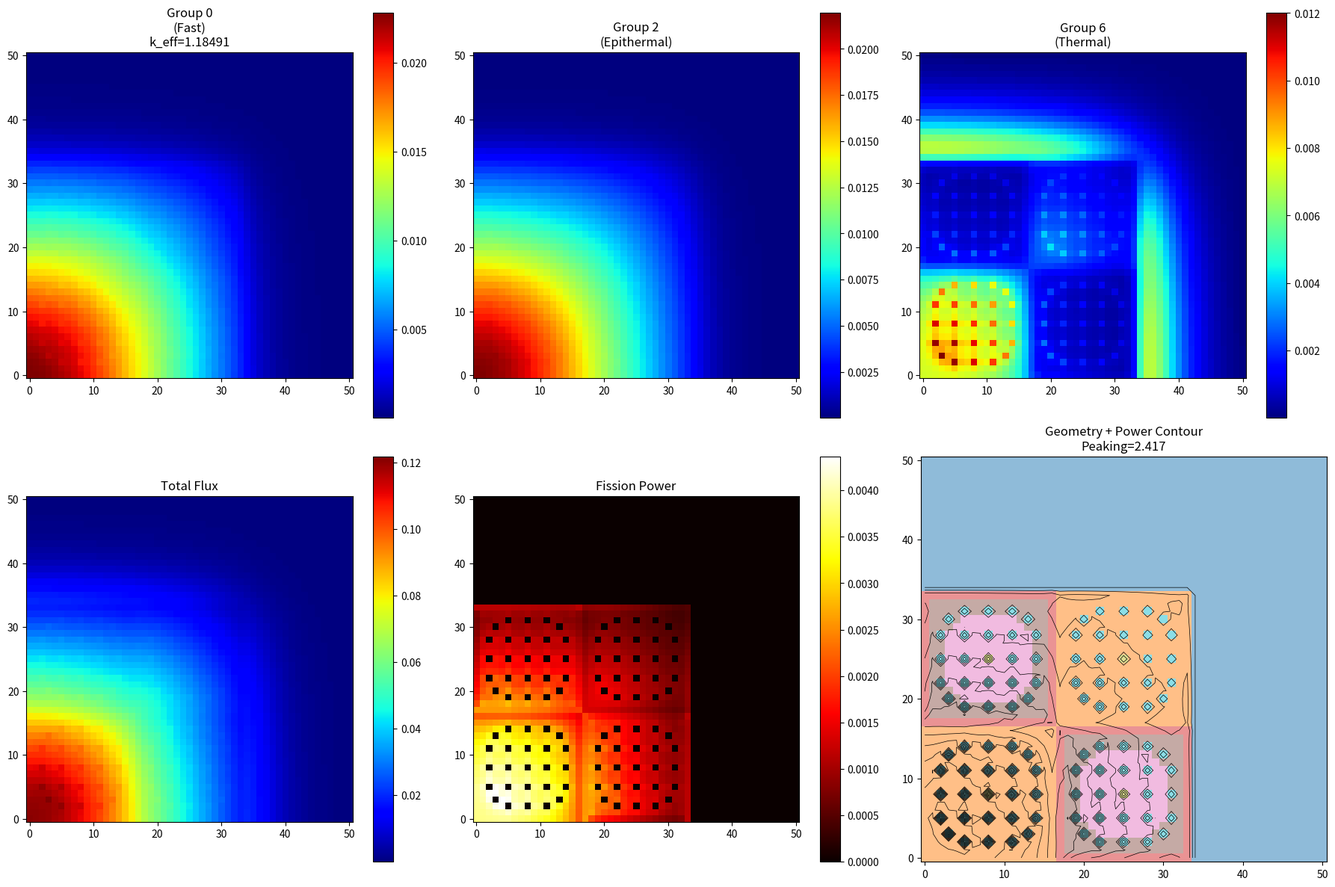

Recreate this plot in Python.
"""C5G7 Benchmark - Multi-Group Diffusion Solver
Geometry and material data internal
Comparison with OpenMOC"""

import numpy as np
import scipy.sparse as sp
import scipy.sparse.linalg as spla
import matplotlib.pyplot as plt
import time

# ===================================================================================================
# MATERIAL DATA (7-Group)
# ===================================================================================================

# Material definitions
materials = {
    # Mix 0: Moderator
    0: {
        'name': 'Moderator',
        'SigmaT': np.array([1.59206E-01, 4.12970E-01, 5.90310E-01, 5.84350E-01, 
                           7.18000E-01, 1.25445E+00, 2.65038E+00]),
        'Chi': np.array([5.87910E-01, 4.11760E-01, 3.39060E-04, 1.17610E-07, 
                        0.0, 0.0, 0.0]),
        'SigmaS': np.array([
            [4.44777E-02, 0.0, 0.0, 0.0, 0.0, 0.0, 0.0],
            [1.13400E-01, 2.82334E-01, 0.0, 0.0, 0.0, 0.0, 0.0],
            [7.23470E-04, 1.29940E-01, 3.45256E-01, 0.0, 0.0, 0.0, 0.0],
            [3.74990E-06, 6.23400E-04, 2.24570E-01, 9.10284E-02, 7.14370E-05, 0.0, 0.0],
            [5.31840E-08, 4.80020E-05, 1.69990E-02, 4.15510E-01, 1.39138E-01, 2.21570E-03, 0.0],
            [0.0, 7.44860E-06, 2.64430E-03, 6.37320E-02, 5.11820E-01, 6.99913E-01, 1.32440E-01],
            [0.0, 1.04550E-06, 5.03440E-04, 1.21390E-02, 6.12290E-02, 5.37320E-01, 2.48070E+00]
        ]),
        'NuSigF': np.zeros(7)
    },
    
    # Mix 1: UO2 Fuel
    1: {
        'name': 'UO2',
        'SigmaT': np.array([1.77949E-01, 3.29805E-01, 4.80388E-01, 5.54367E-01, 
                           3.11801E-01, 3.95168E-01, 5.64406E-01]),
        'Chi': np.array([5.87910E-01, 4.11760E-01, 3.39060E-04, 1.17610E-07, 
                        0.0, 0.0, 0.0]),
        'SigmaS': np.array([
            [1.27537E-01, 0.0, 0.0, 0.0, 0.0, 0.0, 0.0],
            [4.23780E-02, 3.24456E-01, 0.0, 0.0, 0.0, 0.0, 0.0],
            [9.43740E-06, 1.63140E-03, 4.50940E-01, 0.0, 0.0, 0.0, 0.0],
            [5.51630E-09, 3.14270E-09, 2.67920E-03, 4.52565E-01, 1.25250E-04, 0.0, 0.0],
            [0.0, 0.0, 0.0, 5.56640E-03, 2.71401E-01, 1.29680E-03, 0.0],
            [0.0, 0.0, 0.0, 0.0, 1.02550E-02, 2.65802E-01, 8.54580E-03],
            [0.0, 0.0, 0.0, 0.0, 1.00210E-08, 1.68090E-02, 2.73080E-01]
        ]),
        'NuSigF': np.array([2.005998E-02, 2.027303E-03, 1.570599E-02, 4.518301E-02, 
                           4.334208E-02, 2.020901E-01, 5.257105E-01])
    },
    
    # Mix 2: MOX 4.3%
    2: {
        'name': 'MOX4.3',
        'SigmaT': np.array([1.78731E-01, 3.30849E-01, 4.83772E-01, 5.66922E-01, 
                           4.26227E-01, 6.78997E-01, 6.82852E-01]),
        'Chi': np.array([5.87910E-01, 4.11760E-01, 3.39060E-04, 1.17610E-07, 
                        0.0, 0.0, 0.0]),
        'SigmaS': np.array([
            [1.28876E-01, 0.0, 0.0, 0.0, 0.0, 0.0, 0.0],
            [4.14130E-02, 3.25452E-01, 0.0, 0.0, 0.0, 0.0, 0.0],
            [8.22900E-06, 1.63950E-03, 4.53188E-01, 0.0, 0.0, 0.0, 0.0],
            [5.04050E-09, 1.59820E-09, 2.61420E-03, 4.57173E-01, 1.60460E-04, 0.0, 0.0],
            [0.0, 0.0, 0.0, 5.53940E-03, 2.76814E-01, 2.00510E-03, 0.0],
            [0.0, 0.0, 0.0, 0.0, 9.31270E-03, 2.52962E-01, 8.49480E-03],
            [0.0, 0.0, 0.0, 0.0, 9.16560E-09, 1.48500E-02, 2.65007E-01]
        ]),
        'NuSigF': np.array([0.0217530045, 0.0025351033, 0.0162679915, 0.0654740997, 
                           0.0307240878, 0.6666509616, 0.7139904304])
    },
    
    # Mix 3: MOX 7.0%
    3: {
        'name': 'MOX7.0',
        'SigmaT': np.array([0.181323, 0.334368, 0.493785, 0.591216, 
                           0.474198, 0.833601, 0.853603]),
        'Chi': np.array([5.87910E-01, 4.11760E-01, 3.39060E-04, 1.17610E-07, 
                        0.0, 0.0, 0.0]),
        'SigmaS': np.array([
            [0.130457, 0.0, 0.0, 0.0, 0.0, 0.0, 0.0],
            [0.041792, 0.328428, 0.0, 0.0, 0.0, 0.0, 0.0],
            [8.5105E-06, 0.0016436, 0.458371, 0.0, 0.0, 0.0, 0.0],
            [5.1329E-09, 2.2017E-09, 0.0025331, 0.463709, 0.00017619, 0.0, 0.0],
            [0.0, 0.0, 0.0, 0.0054766, 0.282313, 0.002276, 0.0],
            [0.0, 0.0, 0.0, 0.0, 0.0087289, 0.249751, 0.0088645],
            [0.0, 0.0, 0.0, 0.0, 9.0016E-09, 0.013114, 0.259529]
        ]),
        'NuSigF': np.array([0.023813952, 0.0038586888, 0.0241340014, 0.09436622, 
                           0.0457698761, 0.9281814045, 1.0432001182])
    },
    
    # Mix 4: MOX 8.7%
    4: {
        'name': 'MOX8.7',
        'SigmaT': np.array([0.183045, 0.336705, 0.500507, 0.606174, 
                           0.502754, 0.921028, 0.955231]),
        'Chi': np.array([5.87910E-01, 4.11760E-01, 3.39060E-04, 1.17610E-07, 
                        0.0, 0.0, 0.0]),
        'SigmaS': np.array([
            [0.131504, 0.0, 0.0, 0.0, 0.0, 0.0, 0.0],
            [0.042046, 0.330403, 0.0, 0.0, 0.0, 0.0, 0.0],
            [8.6972E-06, 0.0016463, 0.461792, 0.0, 0.0, 0.0, 0.0],
            [5.1938E-09, 2.6006E-09, 0.0024749, 0.468021, 0.00018597, 0.0, 0.0],
            [0.0, 0.0, 0.0, 0.005433, 0.285771, 0.0023916, 0.0],
            [0.0, 0.0, 0.0, 0.0, 0.0083973, 0.247614, 0.0089681],
            [0.0, 0.0, 0.0, 0.0, 8.928E-09, 0.012322, 0.256093]
        ]),
        'NuSigF': np.array([0.0251860041, 0.0047395095, 0.029478054, 0.1122499985, 
                           0.0553030128, 1.0749988378, 1.23929836992])
    },
    
    # Mix 5: Fission Chamber
    5: {
        'name': 'FissionChamber',
        'SigmaT': np.array([0.126032, 0.29316, 0.28425, 0.28102, 
                           0.33446, 0.56564, 1.17214]),
        'Chi': np.array([5.87910E-01, 4.11760E-01, 3.39060E-04, 1.17610E-07, 
                        0.0, 0.0, 0.0]),
        'SigmaS': np.array([
            [0.0661659, 0.0, 0.0, 0.0, 0.0, 0.0, 0.0],
            [0.059070, 0.240377, 0.0, 0.0, 0.0, 0.0, 0.0],
            [0.00028334, 0.052435, 0.183425, 0.0, 0.0, 0.0, 0.0],
            [1.4622E-06, 0.0002499, 0.092288, 0.0790769, 0.00003734, 0.0, 0.0],
            [2.0642E-08, 0.000019239, 0.0069365, 0.16999, 0.099757, 0.00091742, 0.0],
            [0.0, 2.9875E-06, 0.001079, 0.02586, 0.20679, 0.316774, 0.049793],
            [0.0, 4.214E-07, 0.00020543, 0.0049256, 0.024478, 0.23876, 1.0991]
        ]),
        'NuSigF': np.array([1.3234E-08, 1.4345E-08, 1.1285993E-06, 1.27629932E-05, 
                           3.538502E-07, 1.7400989E-06, 5.0633019E-06])
    },
    
    # Mix 6: Guide Tube
    6: {
        'name': 'GuideTube',
        'SigmaT': np.array([1.26032E-01, 2.93160E-01, 2.84240E-01, 2.80960E-01, 
                           3.34440E-01, 5.65640E-01, 1.17215E+00]),
        'Chi': np.array([5.87910E-01, 4.11760E-01, 3.39060E-04, 1.17610E-07, 
                        0.0, 0.0, 0.0]),
        'SigmaS': np.array([
            [6.61659E-02, 0.0, 0.0, 0.0, 0.0, 0.0, 0.0],
            [5.90700E-02, 2.40377E-01, 0.0, 0.0, 0.0, 0.0, 0.0],
            [2.83340E-04, 5.24350E-02, 1.83297E-01, 0.0, 0.0, 0.0, 0.0],
            [1.46220E-06, 2.49900E-04, 9.23970E-02, 7.88511E-02, 3.73330E-05, 0.0, 0.0],
            [2.06420E-08, 1.92390E-05, 6.94460E-03, 1.70140E-01, 9.97372E-02, 9.17260E-04, 0.0],
            [0.0, 2.98750E-06, 1.08030E-03, 2.58810E-02, 2.06790E-01, 3.16765E-01, 4.97920E-02],
            [0.0, 4.21400E-07, 2.05670E-04, 4.92970E-03, 2.44780E-02, 2.38770E-01, 1.09912E+00]
        ]),
        'NuSigF': np.zeros(7)
    }
}

# ===================================================================================================
# GEOMETRY DATA
# ===================================================================================================

# Pin definitions
pins = {
    0: {'type': 'box', 'mats': [0], 'pitch': 1.26},  # moderator
    1: {'type': 'pin', 'mats': [1, 0], 'pitch': 1.26, 'radius': 0.54},  # UO2
    2: {'type': 'pin', 'mats': [2, 0], 'pitch': 1.26, 'radius': 0.54},  # MOX4.3
    3: {'type': 'pin', 'mats': [3, 0], 'pitch': 1.26, 'radius': 0.54},  # MOX7.0
    4: {'type': 'pin', 'mats': [4, 0], 'pitch': 1.26, 'radius': 0.54},  # MOX8.7
    5: {'type': 'pin', 'mats': [5, 0], 'pitch': 1.26, 'radius': 0.54},  # fission chamber
    6: {'type': 'pin', 'mats': [6, 0], 'pitch': 1.26, 'radius': 0.54}   # Guide Tube
}

# C5G7 core grid (51x51)
# Pattern: UO2 assemblies (bottom-left), MOX assemblies (top-right), Reflector (right, top)
grid = np.array([
    [1,1,1,1,1,1,1,1,1,1,1,1,1,1,1,1,1, 2,2,2,2,2,2,2,2,2,2,2,2,2,2,2,2,2, 0,0,0,0,0,0,0,0,0,0,0,0,0,0,0,0,0],
    [1,1,1,1,1,1,1,1,1,1,1,1,1,1,1,1,1, 2,3,3,3,3,3,3,3,3,3,3,3,3,3,3,3,2, 0,0,0,0,0,0,0,0,0,0,0,0,0,0,0,0,0],
    [1,1,1,1,1,6,1,1,6,1,1,6,1,1,1,1,1, 2,3,3,3,3,6,3,3,6,3,3,6,3,3,3,3,2, 0,0,0,0,0,0,0,0,0,0,0,0,0,0,0,0,0],
    [1,1,1,6,1,1,1,1,1,1,1,1,1,6,1,1,1, 2,3,3,6,3,4,4,4,4,4,4,4,3,6,3,3,2, 0,0,0,0,0,0,0,0,0,0,0,0,0,0,0,0,0],
    [1,1,1,1,1,1,1,1,1,1,1,1,1,1,1,1,1, 2,3,3,3,4,4,4,4,4,4,4,4,4,3,3,3,2, 0,0,0,0,0,0,0,0,0,0,0,0,0,0,0,0,0],
    [1,1,6,1,1,6,1,1,6,1,1,6,1,1,6,1,1, 2,3,6,4,4,6,4,4,6,4,4,6,4,4,6,3,2, 0,0,0,0,0,0,0,0,0,0,0,0,0,0,0,0,0],
    [1,1,1,1,1,1,1,1,1,1,1,1,1,1,1,1,1, 2,3,3,4,4,4,4,4,4,4,4,4,4,4,3,3,2, 0,0,0,0,0,0,0,0,0,0,0,0,0,0,0,0,0],
    [1,1,1,1,1,1,1,1,1,1,1,1,1,1,1,1,1, 2,3,3,4,4,4,4,4,4,4,4,4,4,4,3,3,2, 0,0,0,0,0,0,0,0,0,0,0,0,0,0,0,0,0],
    [1,1,6,1,1,6,1,1,5,1,1,6,1,1,6,1,1, 2,3,6,4,4,6,4,4,5,4,4,6,4,4,6,3,2, 0,0,0,0,0,0,0,0,0,0,0,0,0,0,0,0,0],
    [1,1,1,1,1,1,1,1,1,1,1,1,1,1,1,1,1, 2,3,3,4,4,4,4,4,4,4,4,4,4,4,3,3,2, 0,0,0,0,0,0,0,0,0,0,0,0,0,0,0,0,0],
    [1,1,1,1,1,1,1,1,1,1,1,1,1,1,1,1,1, 2,3,3,4,4,4,4,4,4,4,4,4,4,4,3,3,2, 0,0,0,0,0,0,0,0,0,0,0,0,0,0,0,0,0],
    [1,1,6,1,1,6,1,1,6,1,1,6,1,1,6,1,1, 2,3,6,4,4,6,4,4,6,4,4,6,4,4,6,3,2, 0,0,0,0,0,0,0,0,0,0,0,0,0,0,0,0,0],
    [1,1,1,1,1,1,1,1,1,1,1,1,1,1,1,1,1, 2,3,3,3,4,4,4,4,4,4,4,4,4,3,3,3,2, 0,0,0,0,0,0,0,0,0,0,0,0,0,0,0,0,0],
    [1,1,1,6,1,1,1,1,1,1,1,1,1,6,1,1,1, 2,3,3,6,3,4,4,4,4,4,4,4,3,6,3,3,2, 0,0,0,0,0,0,0,0,0,0,0,0,0,0,0,0,0],
    [1,1,1,1,1,6,1,1,6,1,1,6,1,1,1,1,1, 2,3,3,3,3,6,3,3,6,3,3,6,3,3,3,3,2, 0,0,0,0,0,0,0,0,0,0,0,0,0,0,0,0,0],
    [1,1,1,1,1,1,1,1,1,1,1,1,1,1,1,1,1, 2,3,3,3,3,3,3,3,3,3,3,3,3,3,3,3,2, 0,0,0,0,0,0,0,0,0,0,0,0,0,0,0,0,0],
    [1,1,1,1,1,1,1,1,1,1,1,1,1,1,1,1,1, 2,2,2,2,2,2,2,2,2,2,2,2,2,2,2,2,2, 0,0,0,0,0,0,0,0,0,0,0,0,0,0,0,0,0],
    [2,2,2,2,2,2,2,2,2,2,2,2,2,2,2,2,2, 1,1,1,1,1,1,1,1,1,1,1,1,1,1,1,1,1, 0,0,0,0,0,0,0,0,0,0,0,0,0,0,0,0,0],
    [2,3,3,3,3,3,3,3,3,3,3,3,3,3,3,3,2, 1,1,1,1,1,1,1,1,1,1,1,1,1,1,1,1,1, 0,0,0,0,0,0,0,0,0,0,0,0,0,0,0,0,0],
    [2,3,3,3,3,6,3,3,6,3,3,6,3,3,3,3,2, 1,1,1,1,1,6,1,1,6,1,1,6,1,1,1,1,1, 0,0,0,0,0,0,0,0,0,0,0,0,0,0,0,0,0],
    [2,3,3,6,3,4,4,4,4,4,4,4,3,6,3,3,2, 1,1,1,6,1,1,1,1,1,1,1,1,1,6,1,1,1, 0,0,0,0,0,0,0,0,0,0,0,0,0,0,0,0,0],
    [2,3,3,3,4,4,4,4,4,4,4,4,4,3,3,3,2, 1,1,1,1,1,1,1,1,1,1,1,1,1,1,1,1,1, 0,0,0,0,0,0,0,0,0,0,0,0,0,0,0,0,0],
    [2,3,6,4,4,6,4,4,6,4,4,6,4,4,6,3,2, 1,1,6,1,1,6,1,1,6,1,1,6,1,1,6,1,1, 0,0,0,0,0,0,0,0,0,0,0,0,0,0,0,0,0],
    [2,3,3,4,4,4,4,4,4,4,4,4,4,4,3,3,2, 1,1,1,1,1,1,1,1,1,1,1,1,1,1,1,1,1, 0,0,0,0,0,0,0,0,0,0,0,0,0,0,0,0,0],
    [2,3,3,4,4,4,4,4,4,4,4,4,4,4,3,3,2, 1,1,1,1,1,1,1,1,1,1,1,1,1,1,1,1,1, 0,0,0,0,0,0,0,0,0,0,0,0,0,0,0,0,0],
    [2,3,6,4,4,6,4,4,5,4,4,6,4,4,6,3,2, 1,1,6,1,1,6,1,1,5,1,1,6,1,1,6,1,1, 0,0,0,0,0,0,0,0,0,0,0,0,0,0,0,0,0],
    [2,3,3,4,4,4,4,4,4,4,4,4,4,4,3,3,2, 1,1,1,1,1,1,1,1,1,1,1,1,1,1,1,1,1, 0,0,0,0,0,0,0,0,0,0,0,0,0,0,0,0,0],
    [2,3,3,4,4,4,4,4,4,4,4,4,4,4,3,3,2, 1,1,1,1,1,1,1,1,1,1,1,1,1,1,1,1,1, 0,0,0,0,0,0,0,0,0,0,0,0,0,0,0,0,0],
    [2,3,6,4,4,6,4,4,6,4,4,6,4,4,6,3,2, 1,1,6,1,1,6,1,1,6,1,1,6,1,1,6,1,1, 0,0,0,0,0,0,0,0,0,0,0,0,0,0,0,0,0],
    [2,3,3,3,4,4,4,4,4,4,4,4,4,3,3,3,2, 1,1,1,1,1,1,1,1,1,1,1,1,1,1,1,1,1, 0,0,0,0,0,0,0,0,0,0,0,0,0,0,0,0,0],
    [2,3,3,6,3,4,4,4,4,4,4,4,3,6,3,3,2, 1,1,1,6,1,1,1,1,1,1,1,1,1,6,1,1,1, 0,0,0,0,0,0,0,0,0,0,0,0,0,0,0,0,0],
    [2,3,3,3,3,6,3,3,6,3,3,6,3,3,3,3,2, 1,1,1,1,1,6,1,1,6,1,1,6,1,1,1,1,1, 0,0,0,0,0,0,0,0,0,0,0,0,0,0,0,0,0],
    [2,3,3,3,3,3,3,3,3,3,3,3,3,3,3,3,2, 1,1,1,1,1,1,1,1,1,1,1,1,1,1,1,1,1, 0,0,0,0,0,0,0,0,0,0,0,0,0,0,0,0,0],
    [2,2,2,2,2,2,2,2,2,2,2,2,2,2,2,2,2, 1,1,1,1,1,1,1,1,1,1,1,1,1,1,1,1,1, 0,0,0,0,0,0,0,0,0,0,0,0,0,0,0,0,0],
] + [[0]*51]*17)  # Reflector region (17 more lines)

# ===================================================================================================
# DIFFUSION SOLVENT
# ===================================================================================================

class C5G7DiffusionSolver:
    def __init__(self, mesh_refinement=1):
        """mesh_refinement: How many parts we will divide each cell into (1, 2, 3, ...)"""
        self.mesh_ref = mesh_refinement
        self.Nx = 51 * mesh_refinement
        self.Ny = 51 * mesh_refinement
        self.ngroups = 7
        self.Nc = self.Nx * self.Ny
        self.h = 1.26 / mesh_refinement  # cm
        
        print(f"Mesh: {self.Nx}×{self.Ny} (refinement={mesh_refinement})")
        print(f"Cell size: {self.h:.4f} cm")
        print(f"Total unknowns: {self.ngroups * self.Nc}")
        
    def homogenize_cell(self, pin_id):
        """Homogenize pin cell"""
        pin = pins[pin_id]
        
        if pin['type'] == 'box':
            # homogeneous region
            mat = materials[pin['mats'][0]]
            return mat['SigmaT'], mat['Chi'], mat['NuSigF'], mat['SigmaS']
        else:
            # Pin geometry (fuel + moderator)
            mat_fuel = materials[pin['mats'][0]]
            mat_mod = materials[pin['mats'][1]]
            
            # Volume fractions
            vol_fuel = (np.pi * pin['radius']**2) / (pin['pitch']**2)
            vol_mod = 1.0 - vol_fuel
            
            # Volume-weighted average
            st = vol_fuel * mat_fuel['SigmaT'] + vol_mod * mat_mod['SigmaT']
            chi = mat_fuel['Chi']  # Fission spectrum from fuel
            nsf = vol_fuel * mat_fuel['NuSigF']  # No fission in moderator
            ss = vol_fuel * mat_fuel['SigmaS'] + vol_mod * mat_mod['SigmaS']
            
            return st, chi, nsf, ss
    
    def setup_problem(self):
        """Calculate homogenized sections"""
        print("\nHomogenization...")
        
        self.D = np.zeros((self.ngroups, self.Nx, self.Ny))
        self.Sigma_rem = np.zeros((self.ngroups, self.Nx, self.Ny))
        self.NuSigF = np.zeros((self.ngroups, self.Nx, self.Ny))
        self.Chi = np.zeros((self.ngroups, self.Nx, self.Ny))
        self.Sigma_s_mat = np.zeros((self.ngroups, self.ngroups, self.Nx, self.Ny))
        
        for i in range(self.Nx):
            for j in range(self.Ny):
                # Find pin ID from original grid
                i_orig = i // self.mesh_ref
                j_orig = j // self.mesh_ref
                pin_id = grid[i_orig, j_orig]
                
                st, chi, nsf, ss = self.homogenize_cell(pin_id)
                
                for g in range(self.ngroups):
                    self.D[g, i, j] = 1.0 / (3.0 * st[g])
                    self.Sigma_rem[g, i, j] = st[g] - ss[g, g]
                    self.NuSigF[g, i, j] = nsf[g]
                    self.Chi[g, i, j] = chi[g]
                    
                    for gp in range(self.ngroups):
                        self.Sigma_s_mat[g, gp, i, j] = ss[g, gp]
        
        print("✓ Homogenization Done ")
    
    def build_matrices(self):
        """Create system matrices"""
        print("Matrices are being created...")
        
        rows_M, cols_M, vals_M = [], [], []
        rows_F, cols_F, vals_F = [], [], []
        
        for g in range(self.ngroups):
            for i in range(self.Nx):
                for j in range(self.Ny):
                    idx = g * self.Nc + i * self.Ny + j
                    
                    # Diagonal term
                    m_diag = self.Sigma_rem[g, i, j]
                    
                    # Diffusion terms
                    for di, dj in [(1,0), (-1,0), (0,1), (0,-1)]:
                        ni, nj = i+di, j+dj
                        
                        if 0 <= ni < self.Nx and 0 <= nj < self.Ny:
                            # Hinterland
                            d_avg = 2 * self.D[g, i, j] * self.D[g, ni, nj] / \
                                   (self.D[g, i, j] + self.D[g, ni, nj] + 1e-20)
                            coeff = d_avg / self.h**2
                            m_diag += coeff
                            rows_M.append(idx)
                            cols_M.append(g * self.Nc + ni * self.Ny + nj)
                            vals_M.append(-coeff)
                        else:
                            # Boundary conditions
                            # X-, Y-: Reflective (ZeroCurrent)
                            if (i == 0 and di == -1) or (j == 0 and dj == -1):
                                pass  # Derivative = 0
                            # X+, Y+: Vacuum (Marshak)
                            elif (i == self.Nx-1 and di == 1) or (j == self.Ny-1 and dj == 1):
                                alpha = 0.5
                                d_boundary = self.D[g, i, j] / (self.h * (alpha + self.D[g, i, j] / self.h))
                                m_diag += d_boundary
                    
                    rows_M.append(idx)
                    cols_M.append(idx)
                    vals_M.append(m_diag)
                    
                    # Scattering and fission terms
                    for gp in range(self.ngroups):
                        if gp != g:
                            s_val = self.Sigma_s_mat[g, gp, i, j]
                            if s_val > 1e-30:
                                rows_M.append(idx)
                                cols_M.append(gp * self.Nc + i * self.Ny + j)
                                vals_M.append(-s_val)
                        
                        f_val = self.Chi[g, i, j] * self.NuSigF[gp, i, j]
                        if f_val > 1e-30:
                            rows_F.append(idx)
                            cols_F.append(gp * self.Nc + i * self.Ny + j)
                            vals_F.append(f_val)
        
        self.M = sp.csr_matrix((vals_M, (rows_M, cols_M)), 
                               shape=(self.ngroups*self.Nc, self.ngroups*self.Nc))
        self.F = sp.csr_matrix((vals_F, (rows_F, cols_F)), 
                               shape=(self.ngroups*self.Nc, self.ngroups*self.Nc))
        
        print(f"✓ M matrix: {self.M.shape}, nnz={self.M.nnz}")
        print(f"✓ F matrix: {self.F.shape}, nnz={self.F.nnz}")
    
    def solve(self, max_iter=500, tol=1e-8):
        """power iteration"""
        print(f"\nPower Iteration (tol={tol:.0e}, max_iter={max_iter})")
        print("="*70)
        
        t0 = time.time()
        
        # LU factorization
        solve = spla.factorized(self.M.tocsc())
        
        # Starting estimate
        phi = np.ones(self.ngroups * self.Nc)
        phi /= np.linalg.norm(phi)
        k_eff = 1.0
        
        for it in range(1, max_iter + 1):
            fission_source = self.F @ phi
            phi_new = solve(fission_source / k_eff)
            phi_new = np.maximum(phi_new, 0)
            
            fission_source_new = self.F @ phi_new
            
            sum_old = np.sum(fission_source)
            sum_new = np.sum(fission_source_new)
            
            if sum_old > 1e-30:
                k_new = k_eff * (sum_new / sum_old)
            else:
                k_new = k_eff
            
            err = abs(k_new - k_eff) / k_new
            phi = phi_new / (np.linalg.norm(phi_new) + 1e-30)
            k_eff = k_new
            
            if it % 10 == 0 or err < tol:
                print(f"Iter {it:4d}: k_eff = {k_eff:.7f} | Error = {err:.3e}")
            
            if err < tol:
                print("="*70)
                print(f"✓ CONVERGENCE (iter={it}, Time={time.time()-t0:.2f}s)")
                break
        else:
            print("="*70)
            print(f"⚠ Max. Iteration ({max_iter})")
        
        self.phi = phi
        self.k_eff = k_eff
        self.solve_time = time.time() - t0
        
        return k_eff, phi

# ===================================================================================================
# MAIN PROGRAM
# ===================================================================================================

if __name__ == "__main__":
    print("="*70)
    print("C5G7 BENCHMARK - MULTI-GROUP DIFFUSION SOLVER")
    print("="*70)
    
    # Mesh refinement selection
    # 1 = 51x51 (fast, less accurate)
    # 2 = 102x102 (medium)
    # 3 = 153x153 (slower, more accurate)
    MESH_REF = 1
    
    # Create solver
    solver = C5G7DiffusionSolver(mesh_refinement=MESH_REF)
    
    # problem setup
    solver.setup_problem()
    solver.build_matrices()
    
    # solve
    k_eff, phi = solver.solve()
    
    # Results
    print("\n" + "="*70)
    print("RESULTS")
    print("="*70)
    print(f"k_eff (Diffusion)    = {k_eff:.6f}")
    print(f"Solution time        = {solver.solve_time:.2f} s")
    print(f"Mesh                 = {solver.Nx}×{solver.Ny}")
    print()
    print("REFERENCE VALUES:")
    print("-" * 70)
    print("OECD/NEA Benchmark   = 1.18655 ± 0.00010")
    print("Monte Carlo (Serpent)= 1.18648 ± 0.00008")
    print("MCNP6                = 1.18656 ± 0.00012")
    print("OpenMOC (MOC, fine)  = ~1.1863")
    print("Diffusion (literature)= 1.1850 - 1.1870 (mesh-dependent)")
    print("-" * 70)

    delta_pcm = (k_eff - 1.18655) * 1e5
    print(f"\nDifference from benchmark = {delta_pcm:+.0f} pcm")

    if abs(delta_pcm) < 200:
        print("✓ Result is within acceptable range!")
    else:
        print("⚠ Difference is large - try mesh refinement")
    
    
    # visualization
    print("\n" + "="*70)
    print("visualization")
    print("="*70)
    
    phi_3d = phi.reshape(solver.ngroups, solver.Nx, solver.Ny)
    
    fig, axes = plt.subplots(2, 3, figsize=(18, 12))
    
    # Fluxes by group
    group_names = ['Group 0\n(Fast)', 'Group 2\n(Epithermal)', 'Group 6\n(Thermal)',
                   'Total Flux', 'Fission Power', 'Pin Detail']
    
    # Group 0 (Fast)
    im0 = axes[0,0].imshow(phi_3d[0].T, cmap='jet', origin='lower')
    axes[0,0].set_title(f'{group_names[0]}\nk_eff={k_eff:.5f}')
    plt.colorbar(im0, ax=axes[0,0])
    
    # Group 2 (Epithermal)
    im1 = axes[0,1].imshow(phi_3d[2].T, cmap='jet', origin='lower')
    axes[0,1].set_title(group_names[1])
    plt.colorbar(im1, ax=axes[0,1])
    
    # Group 6 (Thermal)
    im2 = axes[0,2].imshow(phi_3d[6].T, cmap='jet', origin='lower')
    axes[0,2].set_title(group_names[2])
    plt.colorbar(im2, ax=axes[0,2])
    
    # total flux
    total_flux = np.sum(phi_3d, axis=0)
    im3 = axes[1,0].imshow(total_flux.T, cmap='jet', origin='lower')
    axes[1,0].set_title(group_names[3])
    plt.colorbar(im3, ax=axes[1,0])
    
    # Fission power
    fission_power = np.zeros((solver.Nx, solver.Ny))
    for g in range(solver.ngroups):
        fission_power += solver.NuSigF[g] * phi_3d[g]
    
    im4 = axes[1,1].imshow(fission_power.T, cmap='hot', origin='lower')
    axes[1,1].set_title(group_names[4])
    plt.colorbar(im4, ax=axes[1,1])
    
    # Pin power peaking
    max_power = np.max(fission_power)
    avg_power = np.mean(fission_power[fission_power > 0])
    peaking = max_power / avg_power
    
    # geometry overlay
    axes[1,2].imshow(grid.T, cmap='tab10', origin='lower', alpha=0.5)
    axes[1,2].contour(fission_power.T, levels=10, colors='black', linewidths=0.5)
    axes[1,2].set_title(f'Geometry + Power Contour\nPeaking={peaking:.3f}')
    
    plt.tight_layout()
    plt.savefig('c5g7_full_results.png', dpi=150)
    print("✓ Png Saved : c5g7_full_results.png")
    
    # Statistics
    print("\nADDITIONAL ANALYSES:")
    print("-" * 70)
    print(f"Pin power peaking factor = {peaking:.4f}")
    print(f"Maximum power            = {max_power:.4e}")
    print(f"Average power            = {avg_power:.4e}")
    print()
    print("Total flux by group:")
    for g in range(solver.ngroups):
        integral = np.sum(phi_3d[g])
        print(f"  Group {g}: {integral:.4e}")

    print("\n" + "="*70)
    print("COMPLETED!")
    print("="*70)
